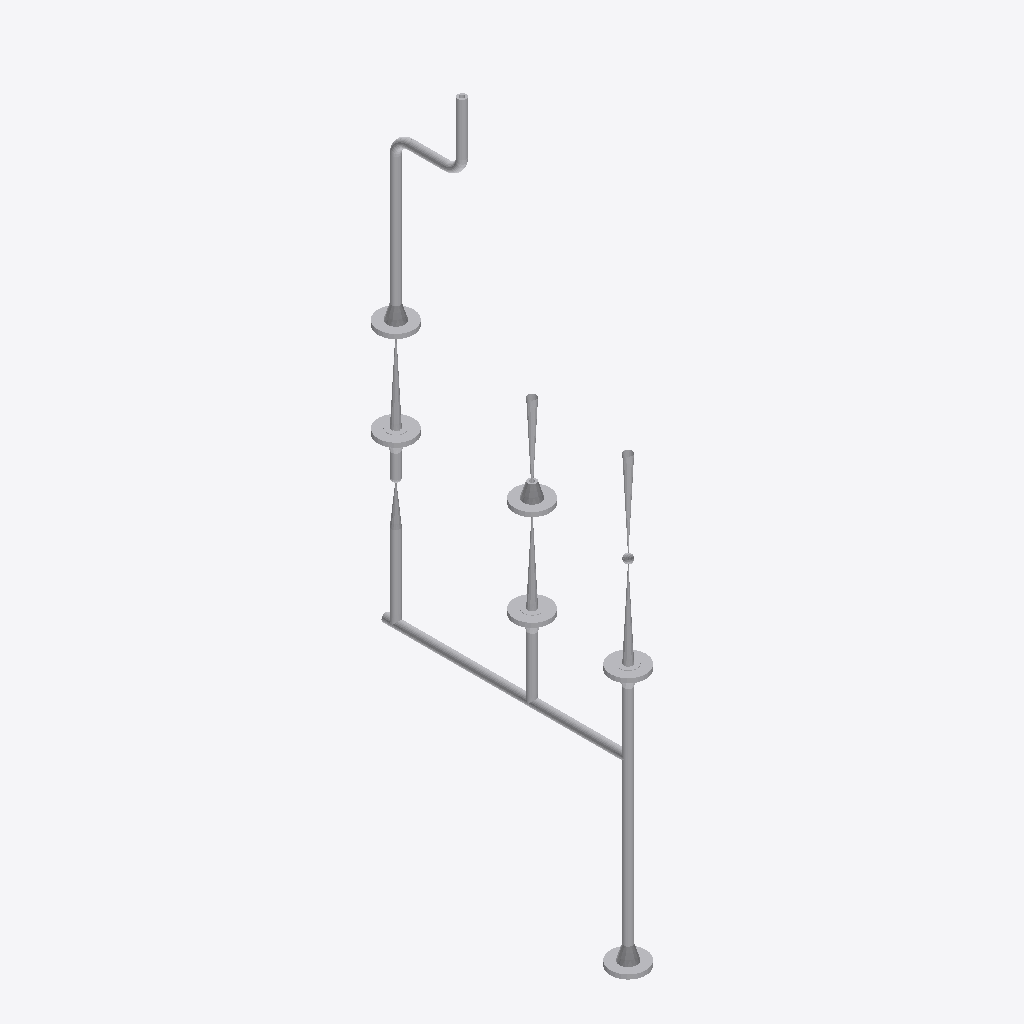
Isometric view of an IFC building model (IFC-SPF (STEP), schema IFC2X3, length unit millimetre), seen from the south-west, elements coloured by IFC class: 25 other elements (light grey).
Extent 0.1 m × 0.7 m × 1.7 m (x, y, z). Elements (25): 10 IfcFlowController, 10 IfcFlowSegment, 5 IfcFlowFitting.

HEADER;
FILE_DESCRIPTION(('ViewDefinition [CoordinationView]'),'2;1');
FILE_NAME('/home/giovanni/IdeaProjects/ifc/ifc-out/sk/05ML12000071203DV.ifc','2020-10-20T19:17:44',(''),('Antea S.r.l.'),'IFC.JAVA 0.1.0','Antea IFC Export 0.1.0','');
FILE_SCHEMA(('IFC2X3'));
ENDSEC;
DATA;
#15=IFCPROJECT('1hOQj2r2jARw7aqVPBrgY5',#6,'05-ML-120-0-007-1/2"-03D-V',$,$,$,$,(#9),#14);
#16=IFCSITE('25mPioqNn7SPYW2rBoK$oS',#6,$,$,$,$,$,$,.COMPLEX.,$,$,$,$,$);
#37=IFCFLOWSEGMENT('1C7NAilhbEgOLHZzhuHeJ8',#6,'Shell','{?  "CATEGORY" : "TUBTUBI",?  "ADESCR" : "TB5293238",?  "NCOR_ALLOW" : 3,?  "NDIAMETRO" : 21.34,?  "ASCHEDULE" : "160",?  "ITIPO_STD" : "0-ANSI",?  "ITIPO_FAMSPEC" : "",?  "AGRUPPO_SCH" : "03D",?  "NS',$,#25,#36,$);
#114=IFCFLOWSEGMENT('37wVo4tpHAiublR5kU1u7P',#6,'Shell','{?  "CATEGORY" : "TUBTUBI",?  "ADESCR" : "TB5293287",?  "NCOR_ALLOW" : 3,?  "NDIAMETRO" : 21.34,?  "ASCHEDULE" : "160",?  "ITIPO_STD" : "0-ANSI",?  "ITIPO_FAMSPEC" : "",?  "AGRUPPO_SCH" : "03D",?  "NS',$,#106,#113,$);
#81=IFCFLOWSEGMENT('1UDONmLiT8q9Hg7WiT83Jj',#6,'Shell','{?  "CATEGORY" : "TUBTUBI",?  "ADESCR" : "TB5293250",?  "NCOR_ALLOW" : 3,?  "NDIAMETRO" : 21.34,?  "ASCHEDULE" : "160",?  "ITIPO_STD" : "0-ANSI",?  "ITIPO_FAMSPEC" : "",?  "AGRUPPO_SCH" : "03D",?  "NS',$,#73,#80,$);
#166=IFCFLOWCONTROLLER('0zcAzpZkLAjf6ZO6e6Igzx',#6,'Nozzle','{?  "CATEGORY" : "TUBFLANGE",?  "ADESCR" : "New",?  "NCOR_ALLOW" : 3,?  "NDIAMETRO" : 21.34,?  "ITIPO_TENUTA" : "0-TFG_NONE",?  "ASCHEDULE" : "160",?  "ACLASS" : "150",?  "ITIPO_STD" : "0-ANSI",?  "IT',$,#165,#157,$);
#248=IFCFLOWCONTROLLER('3y22itTwzF$RmtjDYtxCag',#6,'Valve','{?  "CATEGORY" : "TUBVALVOLE",?  "ADESCR" : "VL5293092",?  "IACCESSO" : "0-Sconoscuito",?  "NDIAMETRO" : 21.34,?  "ITIPO_VALVOLA" : "1-VALVE_STD",?  "ITIPO_COLL" : "0-COLL_FLANGIATO",?  "IOVOLANTINO" ',$,#224,#247,$);
#177=IFCFLOWCONTROLLER('0jsuZvG1P5AfmNvcy7lRdH',#6,'Nozzle','{?  "CATEGORY" : "TUBFLANGE",?  "ADESCR" : "New",?  "NCOR_ALLOW" : 3,?  "NDIAMETRO" : 21.34,?  "ITIPO_TENUTA" : "0-TFG_NONE",?  "ASCHEDULE" : "160",?  "ACLASS" : "150",?  "ITIPO_STD" : "0-ANSI",?  "IT',$,#176,#157,$);
#158=IFCFLOWCONTROLLER('1eQ427WnfElhY6VjKnRCWh',#6,'Nozzle','{?  "CATEGORY" : "TUBFLANGE",?  "ADESCR" : "New",?  "NCOR_ALLOW" : 3,?  "NDIAMETRO" : 21.34,?  "ITIPO_TENUTA" : "0-TFG_NONE",?  "ASCHEDULE" : "160",?  "ACLASS" : "150",?  "ITIPO_STD" : "0-ANSI",?  "IT',$,#140,#157,$);
#265=IFCFLOWCONTROLLER('3lCn5$VM1F3hTRnw$fPB1X',#6,'Valve','{?  "CATEGORY" : "TUBVALVOLE",?  "ADESCR" : "New",?  "IACCESSO" : "0-Sconoscuito",?  "NDIAMETRO" : 21.34,?  "ITIPO_VALVOLA" : "1-VALVE_STD",?  "ITIPO_COLL" : "0-COLL_FLANGIATO",?  "IOVOLANTINO" : "0-A',$,#251,#264,$);
#170=IFCFLOWCONTROLLER('2sjHE2MXD7zf4vzW9roZxc',#6,'Nozzle','{?  "CATEGORY" : "TUBFLANGE",?  "ADESCR" : "New",?  "NCOR_ALLOW" : 3,?  "NDIAMETRO" : 21.34,?  "ITIPO_TENUTA" : "0-TFG_NONE",?  "ASCHEDULE" : "160",?  "ACLASS" : "150",?  "ITIPO_STD" : "0-ANSI",?  "IT',$,#169,#157,$);
#174=IFCFLOWCONTROLLER('347CfBa2L6BRz6uEOrstdE',#6,'Nozzle','{?  "CATEGORY" : "TUBFLANGE",?  "ADESCR" : "New",?  "NCOR_ALLOW" : 3,?  "NDIAMETRO" : 21.34,?  "ITIPO_TENUTA" : "0-TFG_NONE",?  "ASCHEDULE" : "160",?  "ACLASS" : "150",?  "ITIPO_STD" : "0-ANSI",?  "IT',$,#173,#157,$);
#162=IFCFLOWCONTROLLER('2Emse84er3hPw__AOyurhB',#6,'Nozzle','{?  "CATEGORY" : "TUBFLANGE",?  "ADESCR" : "New",?  "NCOR_ALLOW" : 3,?  "NDIAMETRO" : 21.34,?  "ITIPO_TENUTA" : "0-TFG_NONE",?  "ASCHEDULE" : "160",?  "ACLASS" : "150",?  "ITIPO_STD" : "0-ANSI",?  "IT',$,#161,#157,$);
#59=IFCFLOWSEGMENT('305z$NpFrDKBvW31y1Cmks',#6,'Shell','{?  "CATEGORY" : "TUBTUBI",?  "ADESCR" : "TB5293244",?  "NCOR_ALLOW" : 3,?  "NDIAMETRO" : 21.34,?  "ASCHEDULE" : "160",?  "ITIPO_STD" : "0-ANSI",?  "ITIPO_FAMSPEC" : "",?  "AGRUPPO_SCH" : "03D",?  "NS',$,#51,#58,$);
#92=IFCFLOWSEGMENT('1pc_sPI_18zv_qIlBqlNow',#6,'Shell','{?  "CATEGORY" : "TUBTUBI",?  "ADESCR" : "TB5293281",?  "NCOR_ALLOW" : 3,?  "NDIAMETRO" : 21.34,?  "ASCHEDULE" : "160",?  "ITIPO_STD" : "0-ANSI",?  "ITIPO_FAMSPEC" : "",?  "AGRUPPO_SCH" : "03D",?  "NS',$,#84,#91,$);
#137=IFCFLOWSEGMENT('3YYEw24rP429t4ItxlJPRh',#6,'Shell','{?  "CATEGORY" : "TUBTUBI",?  "ADESCR" : "TB5293291",?  "NCOR_ALLOW" : 3,?  "NDIAMETRO" : 21.34,?  "ASCHEDULE" : "160",?  "ITIPO_STD" : "0-ANSI",?  "ITIPO_FAMSPEC" : "",?  "AGRUPPO_SCH" : "03D",?  "NS',$,#129,#136,$);
#48=IFCFLOWSEGMENT('0vbRwXGQvABvK1XGC89z2j',#6,'Shell','{?  "CATEGORY" : "TUBTUBI",?  "ADESCR" : "TB5293242",?  "NCOR_ALLOW" : 3,?  "NDIAMETRO" : 21.34,?  "ASCHEDULE" : "160",?  "ITIPO_STD" : "0-ANSI",?  "ITIPO_FAMSPEC" : "",?  "AGRUPPO_SCH" : "03D",?  "NS',$,#40,#47,$);
#70=IFCFLOWSEGMENT('3W5VEzAwDD8h7ol4jwnbpD',#6,'Shell','{?  "CATEGORY" : "TUBTUBI",?  "ADESCR" : "TB5293248",?  "NCOR_ALLOW" : 3,?  "NDIAMETRO" : 21.34,?  "ASCHEDULE" : "160",?  "ITIPO_STD" : "0-ANSI",?  "ITIPO_FAMSPEC" : "",?  "AGRUPPO_SCH" : "03D",?  "NS',$,#62,#69,$);
#299=IFCFLOWCONTROLLER('2SFJ$r$eTFkeYnC6Z1Om42',#6,'Valve','{?  "CATEGORY" : "TUBVALVOLE",?  "ADESCR" : "New",?  "IACCESSO" : "0-Sconoscuito",?  "NDIAMETRO" : 21.34,?  "ITIPO_VALVOLA" : "1-VALVE_STD",?  "ITIPO_COLL" : "0-COLL_FLANGIATO",?  "IOVOLANTINO" : "0-A',$,#285,#298,$);
#126=IFCFLOWSEGMENT('3UzefTl1fDOwOKhfns$GR9',#6,'Shell','{?  "CATEGORY" : "TUBTUBI",?  "ADESCR" : "TB5293289",?  "NCOR_ALLOW" : 3,?  "NDIAMETRO" : 21.34,?  "ASCHEDULE" : "160",?  "ITIPO_STD" : "0-ANSI",?  "ITIPO_FAMSPEC" : "",?  "AGRUPPO_SCH" : "03D",?  "NS',$,#118,#125,$);
#198=IFCFLOWFITTING('1sn647v9LEUeSoQ_fsTRpz',#6,'Tee','{?  "CATEGORY" : "TUBDIRAME",?  "ADESCR" : "New",?  "NDIAMETRO1" : 21.34,?  "NCOR_ALLOW" : 3,?  "ASCHEDULE" : "160",?  "ITIPO_STD" : "0-ANSI",?  "ITIPO_FAMSPEC" : "",?  "AGRUPPO_SCH" : "03D",?  "NSPES',$,#180,#197,$);
#282=IFCFLOWCONTROLLER('0o1zAG5wLCEv7v9cA0F_9Q',#6,'Valve','{?  "CATEGORY" : "TUBVALVOLE",?  "ADESCR" : "New",?  "IACCESSO" : "0-Sconoscuito",?  "NDIAMETRO" : 21.34,?  "ITIPO_VALVOLA" : "6-CHECK_VALVE",?  "ITIPO_COLL" : "1-COLL_SALDATO",?  "IOVOLANTINO" : "0-A',$,#268,#281,$);
#103=IFCFLOWSEGMENT('3R7qOBpzDED8i0gE9FpVhC',#6,'Shell','{?  "CATEGORY" : "TUBTUBI",?  "ADESCR" : "TB5293283",?  "NCOR_ALLOW" : 3,?  "NDIAMETRO" : 21.34,?  "ASCHEDULE" : "160",?  "ITIPO_STD" : "0-ANSI",?  "ITIPO_FAMSPEC" : "",?  "AGRUPPO_SCH" : "03D",?  "NS',$,#95,#102,$);
#206=IFCFLOWFITTING('0mVJDrDFP3IeTB7NlL2PyK',#6,'Tee','{?  "CATEGORY" : "TUBDIRAME",?  "ADESCR" : "New",?  "NDIAMETRO1" : 21.34,?  "NCOR_ALLOW" : 3,?  "ASCHEDULE" : "160",?  "ITIPO_STD" : "0-ANSI",?  "ITIPO_FAMSPEC" : "",?  "AGRUPPO_SCH" : "03D",?  "NSPES',$,#205,#197,$);
#202=IFCFLOWFITTING('1FmnG8NbH7qfbl1nMGVehx',#6,'Tee','{?  "CATEGORY" : "TUBDIRAME",?  "ADESCR" : "New",?  "NDIAMETRO1" : 21.34,?  "NCOR_ALLOW" : 3,?  "ASCHEDULE" : "160",?  "ITIPO_STD" : "0-ANSI",?  "ITIPO_FAMSPEC" : "",?  "AGRUPPO_SCH" : "03D",?  "NSPES',$,#201,#197,$);
#217=IFCFLOWFITTING('2es69YLjj9QwycjlWxhfi8',#6,'Curve','{?  "CATEGORY" : "TUBCURVE",?  "ADESCR" : "New",?  "NANGOLO" : 90,?  "NCOR_ALLOW" : 3,?  "NDIAMETRO" : 21.34,?  "ASCHEDULE" : "160",?  "ITIPO_STD" : "0-ANSI",?  "ITIPO_FAMSPEC" : "",?  "AGRUPPO_SCH" :',$,#209,#216,$);
#221=IFCFLOWFITTING('3W6EdCOFXAzfb_uhGPSHuW',#6,'Curve','{?  "CATEGORY" : "TUBCURVE",?  "ADESCR" : "New",?  "NANGOLO" : 90,?  "NCOR_ALLOW" : 3,?  "NDIAMETRO" : 21.34,?  "ASCHEDULE" : "160",?  "ITIPO_STD" : "0-ANSI",?  "ITIPO_FAMSPEC" : "",?  "AGRUPPO_SCH" :',$,#220,#216,$);
ENDSEC;
